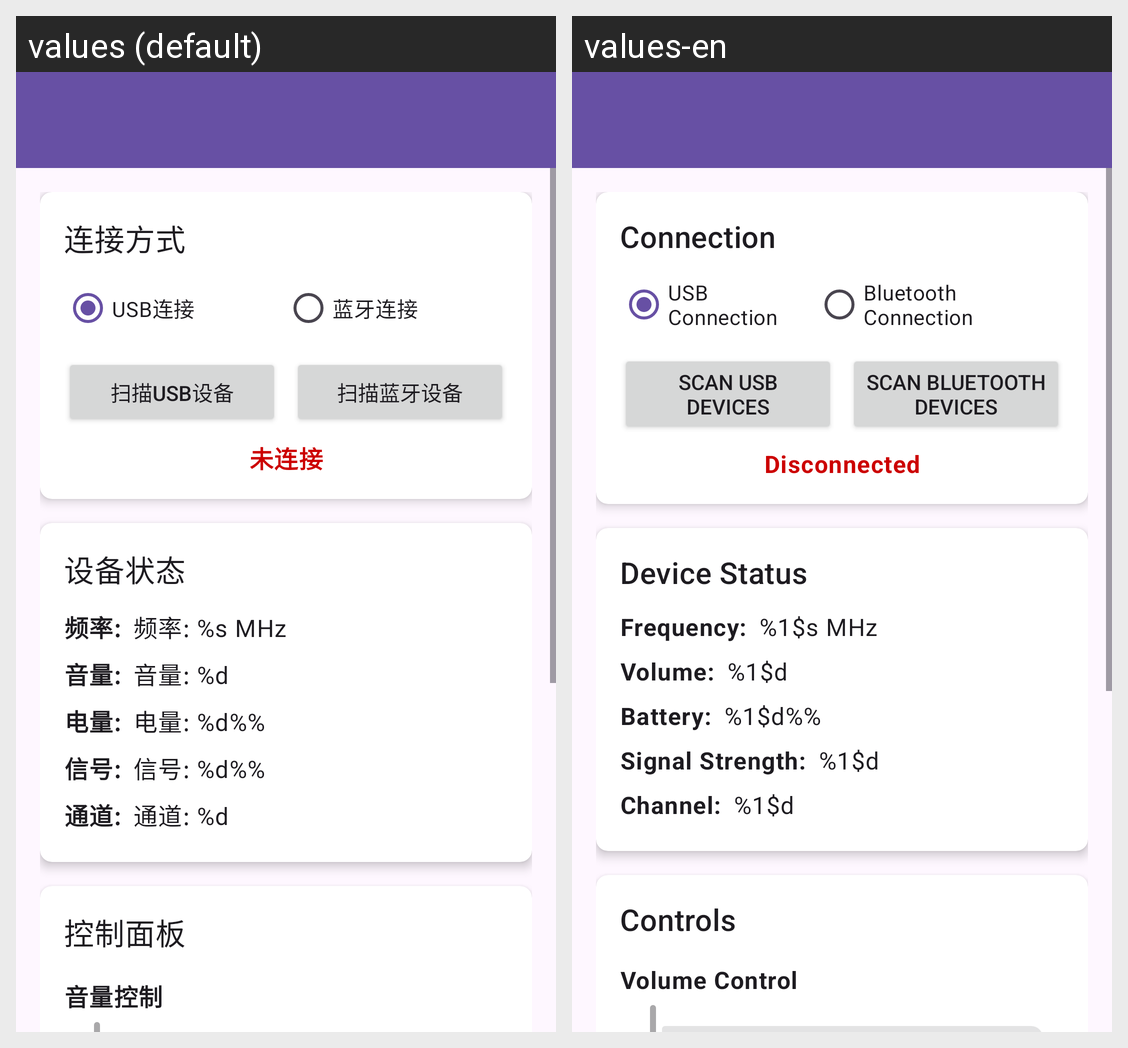

Here is an Android app screen in its default locale and in the app's own translations. Write out the translated-string differences for the strings that appear on this screen.
Android screen res/layout/activity_main.xml rendered under 2 locales, left to right: values (default), values-en. Device: Nexus 5 (rendered at 1080×1920; each locale shown at half size, 540×960, under a caption strip naming it); theme Theme.WalkieTalkie.
Strings drawn on this screen, with the default value and each locale's value (text and hints the layout hard-codes, and strings that could not be matched under every locale, appear in the picture but are not listed):

section_connection
  values: 连接方式
  values-en: Connection

connection_type_usb
  values: USB连接
  values-en: USB Connection

connection_type_ble
  values: 蓝牙连接
  values-en: Bluetooth Connection

btn_scan_usb
  values: 扫描USB设备
  values-en: Scan USB Devices

btn_scan_ble
  values: 扫描蓝牙设备
  values-en: Scan Bluetooth Devices

status_disconnected
  values: 未连接
  values-en: Disconnected

section_status
  values: 设备状态
  values-en: Device Status

label_frequency
  values: 频率:
  values-en: Frequency:

device_frequency
  values: 频率: %s MHz
  values-en: %1$s MHz

label_volume
  values: 音量:
  values-en: Volume:

device_volume
  values: 音量: %d
  values-en: %1$d

label_battery
  values: 电量:
  values-en: Battery:

device_battery
  values: 电量: %d%%
  values-en: %1$d%%

label_signal
  values: 信号:
  values-en: Signal Strength:

device_signal
  values: 信号: %d%%
  values-en: %1$d

label_channel
  values: 通道:
  values-en: Channel:

device_channel
  values: 通道: %d
  values-en: %1$d

section_control
  values: 控制面板
  values-en: Controls

label_volume_control
  values: 音量控制
  values-en: Volume Control
